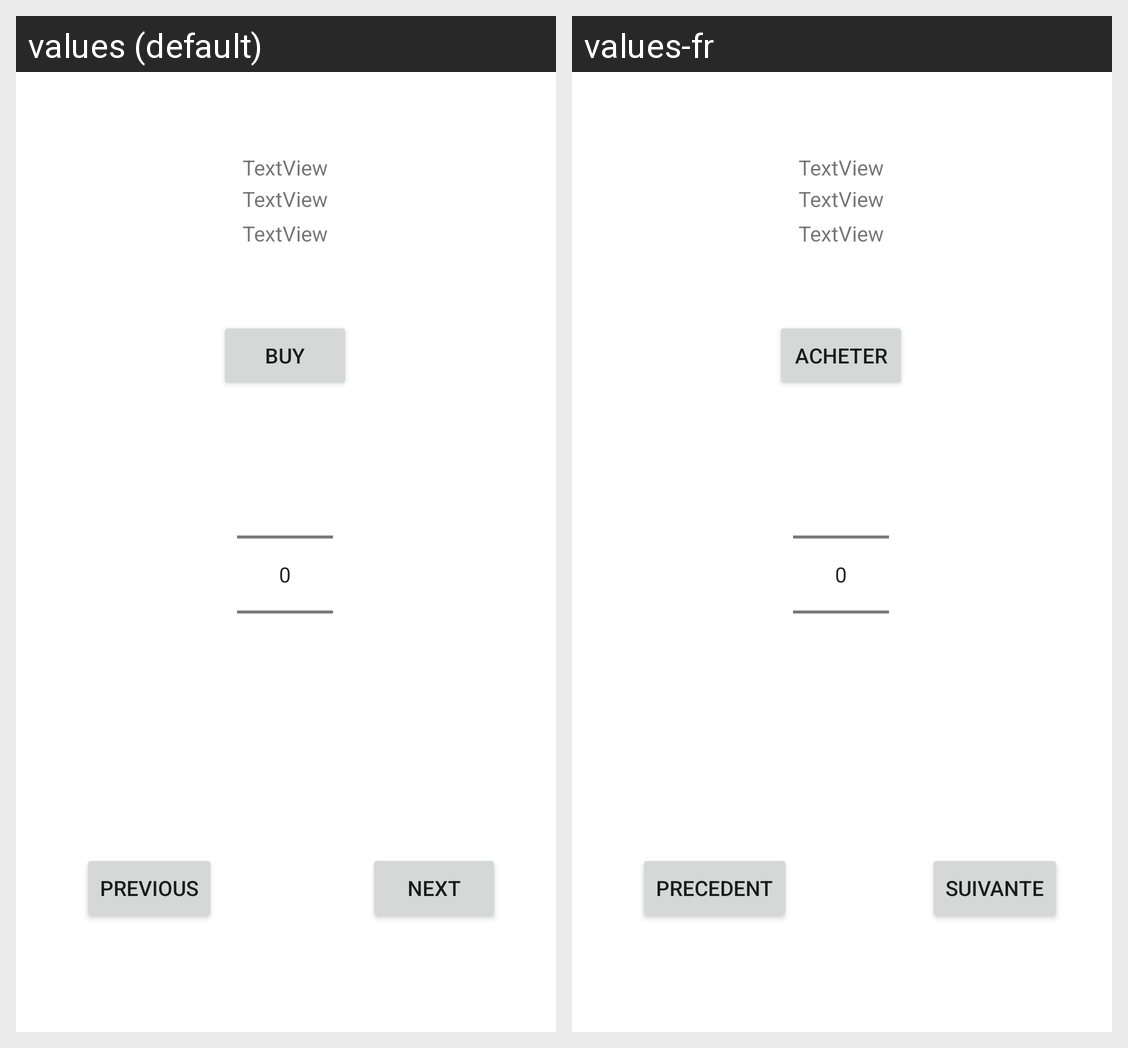

For this localized Android screen grid, give each drawn string resource with its value in every locale shown.
Android screen res/layout/fragment_select.xml rendered under 2 locales, left to right: values (default), values-fr. Device: Nexus 5 (rendered at 1080×1920; each locale shown at half size, 540×960, under a caption strip naming it); theme Theme.MaraicherAndroid.
Strings drawn on this screen, with the default value and each locale's value (text and hints the layout hard-codes, and strings that could not be matched under every locale, appear in the picture but are not listed):

precedent_button
  values: Previous
  values-fr: Precedent

next_button
  values: Next
  values-fr: Suivante

achat_button
  values: Buy
  values-fr: Acheter
